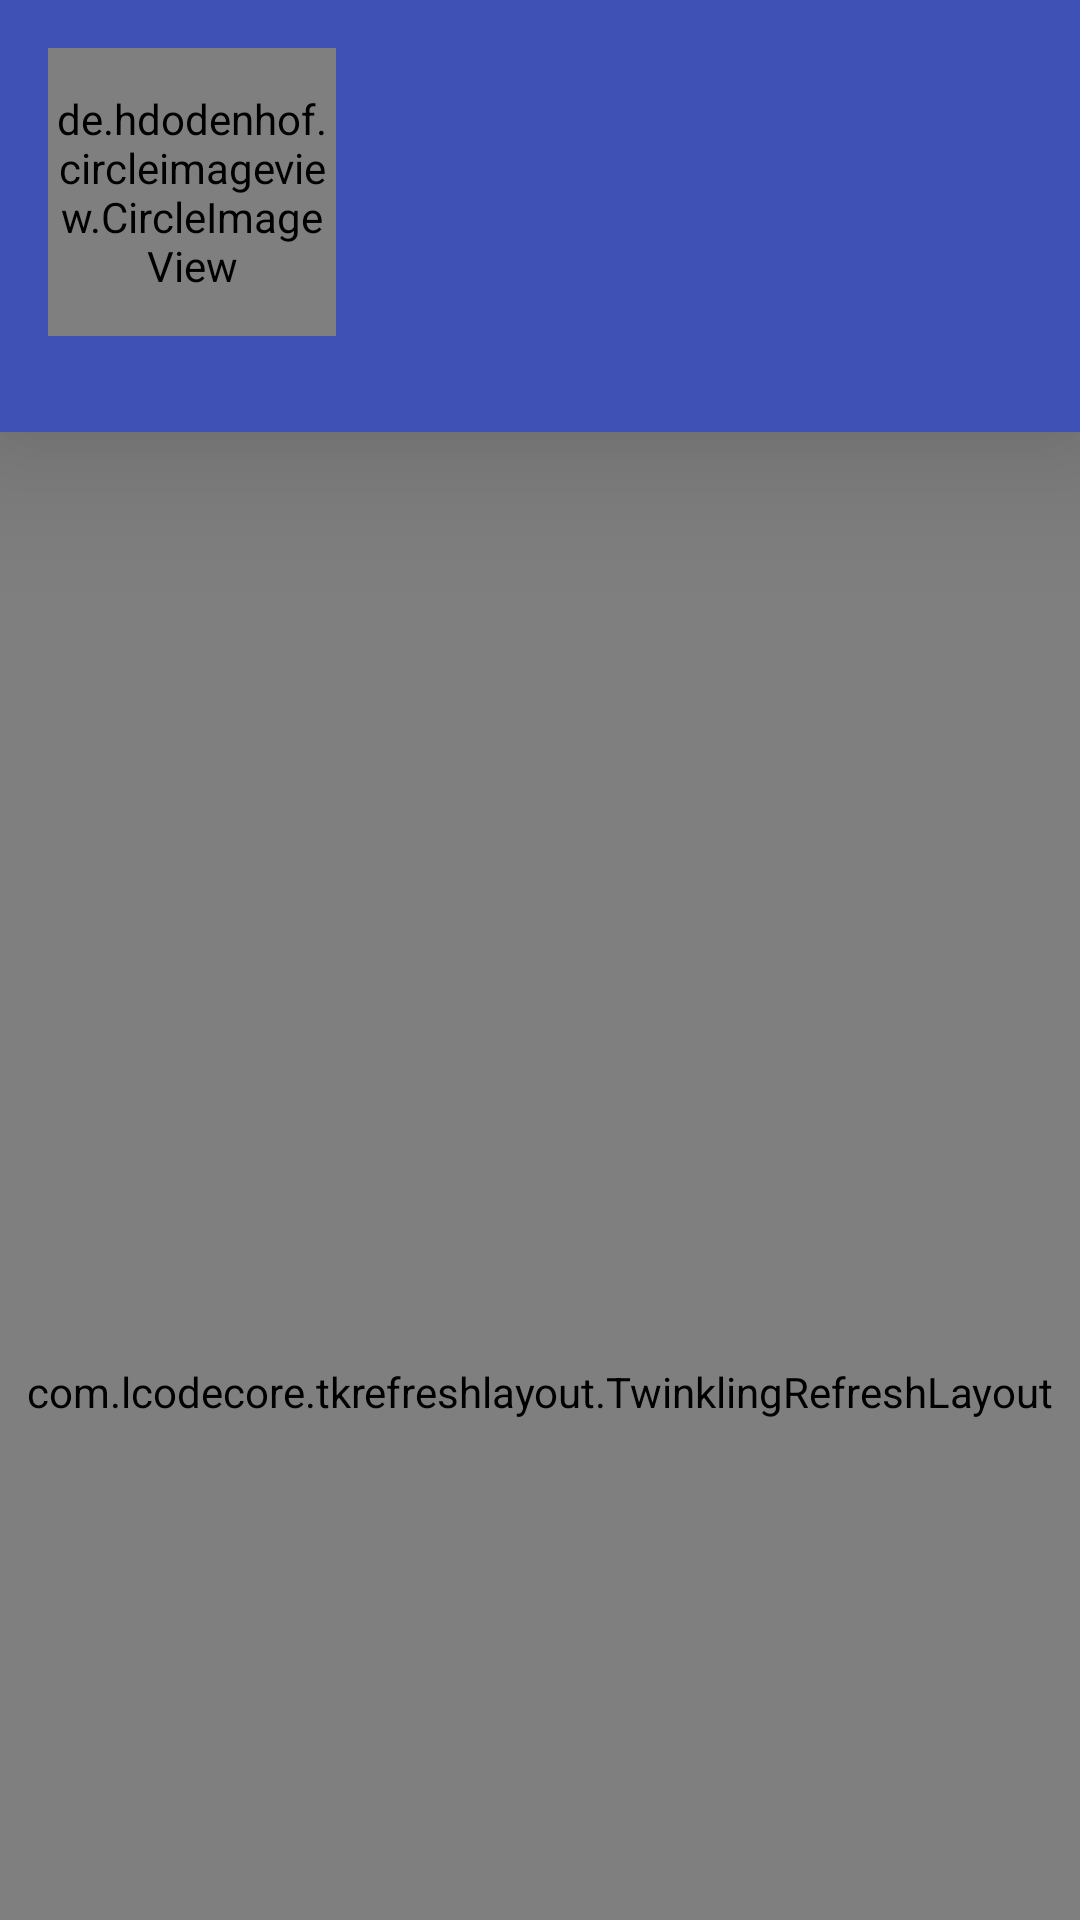

Reconstruct the res/layout file that produces this screen, plus the resources it refers to.
<!-- AndroidManifest.xml: activity theme ArticleActivityTheme -->
<!-- res/layout/activity_author.xml -->
<?xml version="1.0" encoding="utf-8"?>
<android.support.design.widget.CoordinatorLayout xmlns:android="http://schemas.android.com/apk/res/android"
    xmlns:app="http://schemas.android.com/apk/res-auto"
    xmlns:tools="http://schemas.android.com/tools"
    android:layout_width="match_parent"
    android:layout_height="match_parent"
    android:fitsSystemWindows="true"
    tools:context="com.lzx.onematerial.activity.AuthorActivity">

    <android.support.design.widget.AppBarLayout
        android:id="@+id/app_bar"
        android:layout_width="match_parent"
        android:layout_height="wrap_content"
        android:fitsSystemWindows="true"
        android:theme="@style/AppTheme.AppBarOverlay"
        app:elevation="30dp">

        <android.support.design.widget.CollapsingToolbarLayout
            android:id="@+id/toolbar_layout"
            android:layout_width="match_parent"
            android:layout_height="wrap_content"
            android:fitsSystemWindows="true"
            android:paddingBottom="16dp"
            app:layout_scrollFlags="scroll|snap|enterAlways">
            <LinearLayout
                android:layout_width="match_parent"
                android:layout_height="match_parent"
                android:orientation="horizontal"
                app:layout_collapseMode="parallax"
                app:popupTheme="@style/AppTheme.PopupOverlay">
                <de.hdodenhof.circleimageview.CircleImageView
                    android:id="@+id/author_detail_image"
                    android:layout_width="96dp"
                    android:layout_height="96dp"
                    android:layout_margin="16dp"
                    app:layout_constraintLeft_toLeftOf="parent"
                    app:layout_constraintTop_toTopOf="parent"
                    app:layout_constraintBottom_toBottomOf="parent"/>
                <LinearLayout
                    android:layout_width="wrap_content"
                    android:layout_height="match_parent"
                    android:orientation="vertical">
                    <TextView
                        android:id="@+id/author_detail_name"
                        android:layout_width="wrap_content"
                        android:layout_height="0dp"
                        android:layout_weight="1"
                        android:layout_marginBottom="4dp"
                        android:textStyle="bold"
                        android:textSize="20sp"
                        android:textColor="@android:color/white"
                        android:gravity="center_vertical"/>

                    <TextView
                        android:id="@+id/author_detail_desc"
                        android:layout_width="wrap_content"
                        android:layout_height="0dp"
                        android:layout_weight="1"
                        android:layout_marginTop="4dp"
                        android:layout_marginRight="32dp"
                        android:textAlignment="center"
                        android:textSize="15sp"
                        android:textStyle="bold"
                        android:textColor="@android:color/white"/>
                </LinearLayout>
            </LinearLayout>
        </android.support.design.widget.CollapsingToolbarLayout>
    </android.support.design.widget.AppBarLayout>

    <include layout="@layout/content_author"/>

</android.support.design.widget.CoordinatorLayout>
<!-- res/layout/content_author.xml (included above) -->
<?xml version="1.0" encoding="utf-8"?>
<com.lcodecore.tkrefreshlayout.TwinklingRefreshLayout xmlns:android="http://schemas.android.com/apk/res/android"
    xmlns:app="http://schemas.android.com/apk/res-auto"
    xmlns:tools="http://schemas.android.com/tools"
    android:id="@+id/author_refresh"
    android:layout_width="match_parent"
    android:layout_height="match_parent"
    app:layout_behavior="@string/appbar_scrolling_view_behavior"
    tools:context="com.lzx.onematerial.activity.AuthorActivity"
    tools:showIn="@layout/activity_author">
    
    <android.support.v7.widget.RecyclerView
        android:id="@+id/author_work_list"
        android:layout_width="match_parent"
        android:layout_height="match_parent">

    </android.support.v7.widget.RecyclerView>
</com.lcodecore.tkrefreshlayout.TwinklingRefreshLayout>
<!-- resources referenced by this layout -->
<resources>
  <style name="AppTheme.AppBarOverlay" parent="ThemeOverlay.AppCompat.Dark.ActionBar" />
  <style name="AppTheme.PopupOverlay" parent="ThemeOverlay.AppCompat.Light" />
  <style name="ArticleActivityTheme" parent="AppTheme.NoActionBar">
          <item name="android:windowTranslucentNavigation">true</item>
          
          <item name="android:navigationBarColor">@android:color/transparent</item>
      </style>
  <style name="AppTheme.NoActionBar">
          <item name="windowActionBar">false</item>
          <item name="windowNoTitle">true</item>
      </style>
</resources>
